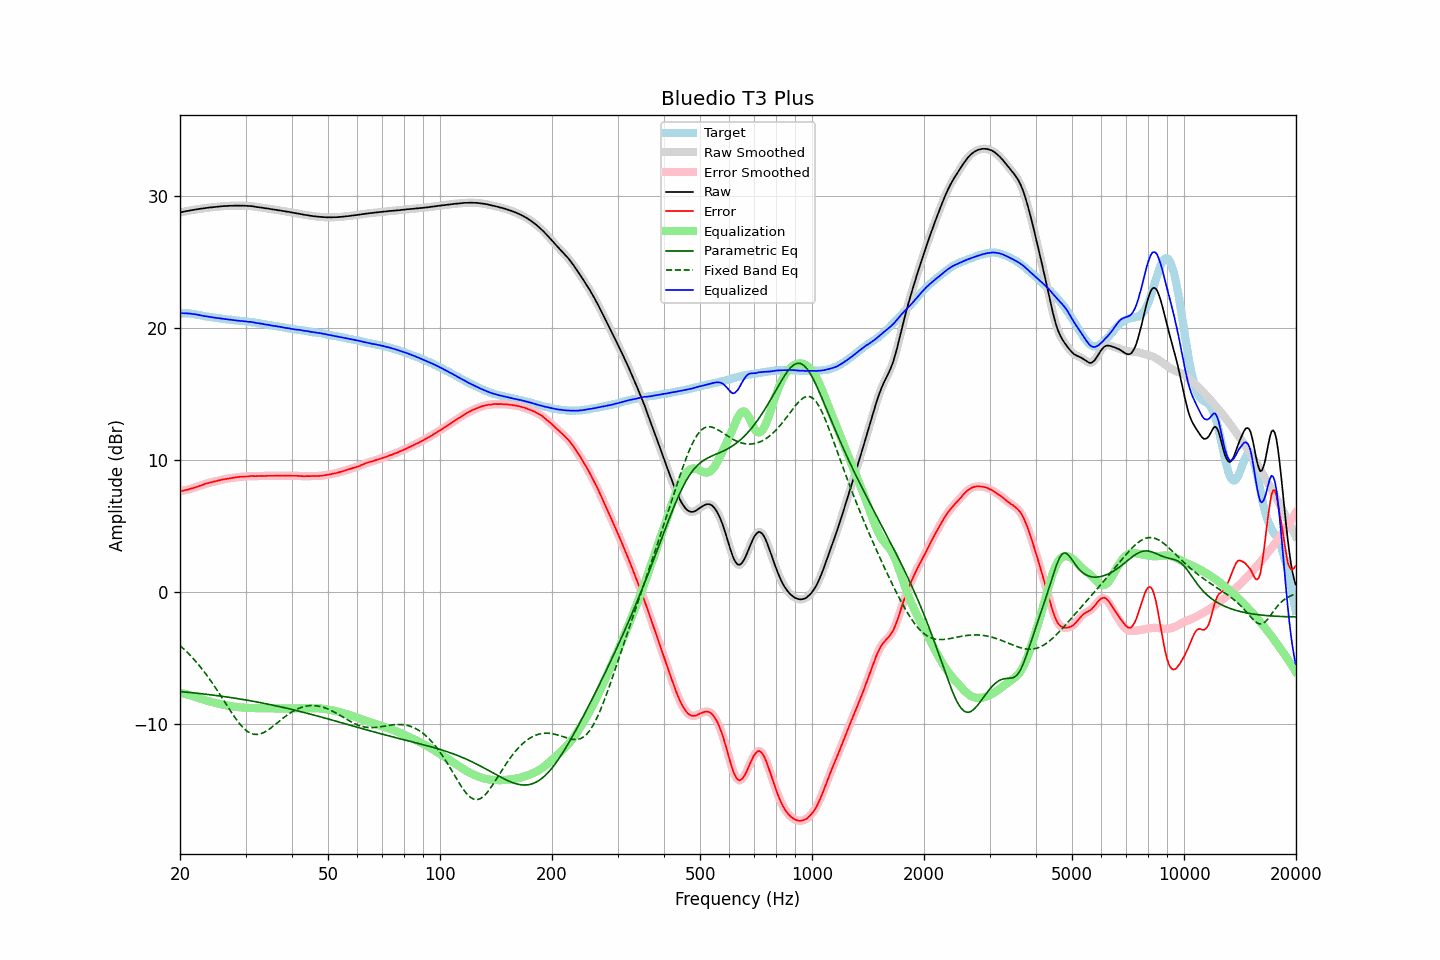

Values plotted in this chart, from the file beside it:
frequency, raw, error, smoothed, error_smoothed, equalization, parametric_eq, fixed_band_eq, equalized_raw, equalized_smoothed, target
20.00, 28.75, 7.64, 28.75, 7.64, -7.64, -7.53, -4.05, 21.11, 21.11, 21.12
20.20, 28.78, 7.67, 28.78, 7.66, -7.66, -7.54, -4.16, 21.12, 21.12, 21.12
20.40, 28.80, 7.69, 28.81, 7.69, -7.69, -7.55, -4.27, 21.12, 21.12, 21.12
20.61, 28.83, 7.72, 28.83, 7.72, -7.71, -7.57, -4.38, 21.12, 21.12, 21.12
20.81, 28.86, 7.75, 28.86, 7.74, -7.74, -7.58, -4.50, 21.12, 21.11, 21.12
21.02, 28.87, 7.76, 28.88, 7.77, -7.77, -7.59, -4.62, 21.10, 21.11, 21.12
21.23, 28.90, 7.81, 28.90, 7.80, -7.81, -7.60, -4.74, 21.10, 21.10, 21.10
21.44, 28.92, 7.84, 28.92, 7.84, -7.84, -7.61, -4.87, 21.08, 21.08, 21.09
21.66, 28.94, 7.88, 28.94, 7.88, -7.88, -7.63, -5.00, 21.07, 21.07, 21.07
21.87, 28.96, 7.92, 28.96, 7.91, -7.91, -7.64, -5.14, 21.05, 21.05, 21.05
22.09, 28.98, 7.95, 28.98, 7.95, -7.95, -7.65, -5.28, 21.03, 21.03, 21.04
22.31, 29.00, 8.00, 29.00, 8.00, -8.00, -7.66, -5.42, 21.01, 21.01, 21.01
22.54, 29.02, 8.04, 29.02, 8.04, -8.04, -7.68, -5.57, 20.98, 20.98, 20.99
22.76, 29.04, 8.08, 29.04, 8.08, -8.08, -7.69, -5.72, 20.96, 20.96, 20.97
22.99, 29.05, 8.12, 29.06, 8.12, -8.12, -7.71, -5.87, 20.93, 20.93, 20.94
23.22, 29.07, 8.17, 29.07, 8.17, -8.16, -7.72, -6.03, 20.91, 20.91, 20.91
23.45, 29.09, 8.22, 29.09, 8.21, -8.20, -7.73, -6.19, 20.89, 20.89, 20.88
23.69, 29.10, 8.24, 29.11, 8.25, -8.24, -7.75, -6.36, 20.86, 20.87, 20.87
23.92, 29.12, 8.28, 29.12, 8.28, -8.27, -7.76, -6.52, 20.85, 20.85, 20.85
24.16, 29.14, 8.31, 29.14, 8.30, -8.31, -7.78, -6.70, 20.84, 20.83, 20.84
24.40, 29.14, 8.33, 29.15, 8.34, -8.34, -7.79, -6.87, 20.81, 20.81, 20.82
24.65, 29.16, 8.37, 29.16, 8.36, -8.37, -7.81, -7.05, 20.80, 20.79, 20.80
24.89, 29.17, 8.40, 29.17, 8.39, -8.40, -7.82, -7.23, 20.78, 20.78, 20.78
25.14, 29.18, 8.42, 29.19, 8.42, -8.43, -7.84, -7.41, 20.76, 20.76, 20.77
25.39, 29.20, 8.46, 29.20, 8.45, -8.45, -7.86, -7.60, 20.75, 20.75, 20.75
25.65, 29.21, 8.48, 29.21, 8.48, -8.48, -7.87, -7.79, 20.73, 20.73, 20.74
25.91, 29.22, 8.52, 29.23, 8.51, -8.51, -7.89, -7.98, 20.71, 20.72, 20.71
26.16, 29.23, 8.54, 29.23, 8.54, -8.54, -7.91, -8.17, 20.70, 20.70, 20.70
26.43, 29.24, 8.56, 29.24, 8.56, -8.56, -7.92, -8.36, 20.68, 20.68, 20.69
26.69, 29.24, 8.59, 29.25, 8.59, -8.58, -7.94, -8.55, 20.66, 20.66, 20.66
26.96, 29.25, 8.61, 29.25, 8.61, -8.60, -7.96, -8.74, 20.65, 20.65, 20.65
27.23, 29.26, 8.63, 29.26, 8.63, -8.62, -7.98, -8.93, 20.64, 20.63, 20.64
27.50, 29.26, 8.64, 29.26, 8.64, -8.64, -7.99, -9.11, 20.62, 20.62, 20.63
27.77, 29.26, 8.66, 29.27, 8.66, -8.66, -8.01, -9.29, 20.60, 20.61, 20.61
28.05, 29.27, 8.68, 29.27, 8.68, -8.68, -8.03, -9.47, 20.59, 20.59, 20.60
28.33, 29.27, 8.70, 29.27, 8.70, -8.70, -8.05, -9.64, 20.58, 20.58, 20.58
28.62, 29.27, 8.71, 29.27, 8.71, -8.71, -8.07, -9.80, 20.56, 20.56, 20.57
28.90, 29.27, 8.73, 29.27, 8.73, -8.72, -8.09, -9.95, 20.55, 20.55, 20.55
29.19, 29.26, 8.74, 29.27, 8.74, -8.73, -8.11, -10.10, 20.53, 20.54, 20.53
29.48, 29.27, 8.75, 29.27, 8.75, -8.74, -8.13, -10.23, 20.53, 20.53, 20.53
29.78, 29.26, 8.75, 29.26, 8.75, -8.75, -8.15, -10.35, 20.51, 20.51, 20.52
30.08, 29.26, 8.76, 29.26, 8.75, -8.76, -8.17, -10.46, 20.50, 20.50, 20.51
30.38, 29.24, 8.76, 29.25, 8.76, -8.77, -8.19, -10.55, 20.48, 20.48, 20.49
30.68, 29.24, 8.77, 29.24, 8.77, -8.77, -8.21, -10.63, 20.47, 20.47, 20.48
30.99, 29.24, 8.80, 29.24, 8.78, -8.78, -8.24, -10.69, 20.47, 20.46, 20.45
31.30, 29.22, 8.79, 29.23, 8.79, -8.78, -8.26, -10.73, 20.44, 20.45, 20.44
31.61, 29.21, 8.79, 29.21, 8.79, -8.79, -8.28, -10.77, 20.43, 20.42, 20.43
31.93, 29.18, 8.78, 29.19, 8.78, -8.79, -8.30, -10.78, 20.40, 20.40, 20.41
32.24, 29.16, 8.79, 29.17, 8.79, -8.79, -8.32, -10.78, 20.37, 20.38, 20.38
32.57, 29.15, 8.80, 29.15, 8.79, -8.79, -8.35, -10.76, 20.36, 20.36, 20.36
32.89, 29.13, 8.79, 29.14, 8.80, -8.79, -8.37, -10.74, 20.34, 20.34, 20.35
33.22, 29.12, 8.81, 29.12, 8.80, -8.80, -8.39, -10.69, 20.33, 20.32, 20.32
33.55, 29.09, 8.79, 29.10, 8.80, -8.80, -8.42, -10.64, 20.30, 20.30, 20.31
33.89, 29.07, 8.80, 29.08, 8.80, -8.80, -8.44, -10.58, 20.27, 20.28, 20.28
34.23, 29.06, 8.81, 29.06, 8.80, -8.80, -8.47, -10.51, 20.26, 20.26, 20.26
34.57, 29.04, 8.81, 29.04, 8.81, -8.80, -8.49, -10.42, 20.24, 20.24, 20.24
34.92, 29.02, 8.81, 29.02, 8.81, -8.81, -8.52, -10.34, 20.22, 20.22, 20.22
35.27, 29.00, 8.81, 29.00, 8.81, -8.81, -8.54, -10.25, 20.20, 20.19, 20.20
35.62, 28.98, 8.81, 28.99, 8.81, -8.81, -8.57, -10.15, 20.17, 20.18, 20.18
35.97, 28.96, 8.81, 28.97, 8.81, -8.81, -8.60, -10.05, 20.15, 20.15, 20.16
... 635 more rows
